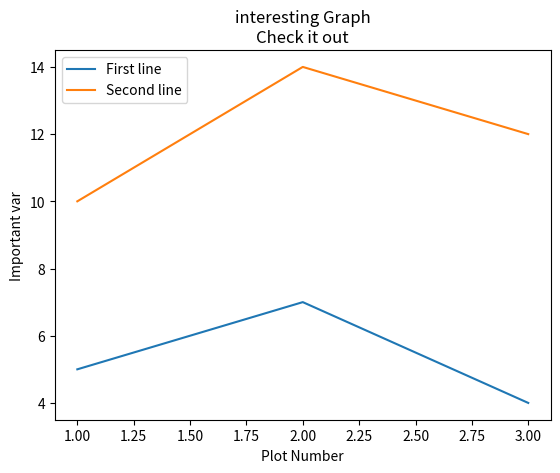

Source code (Python):
import matplotlib.pyplot as plt


x = [1,2,3]
y = [5,7,4]

x2 = [1,2,3]
y2 = [10,14,12]

# Have tro add label value
plt.plot(x,y, label = 'First line')
plt.plot(x2,y2, label = 'Second line')
# Add labels of x and y before we show graph
plt.xlabel('Plot Number')
plt.ylabel('Important var')
# Name of the graph
# Make subtitile
plt.title('interesting Graph\nCheck it out')
# Create a legend
# Legend = Name of line
plt.legend()
plt.show()